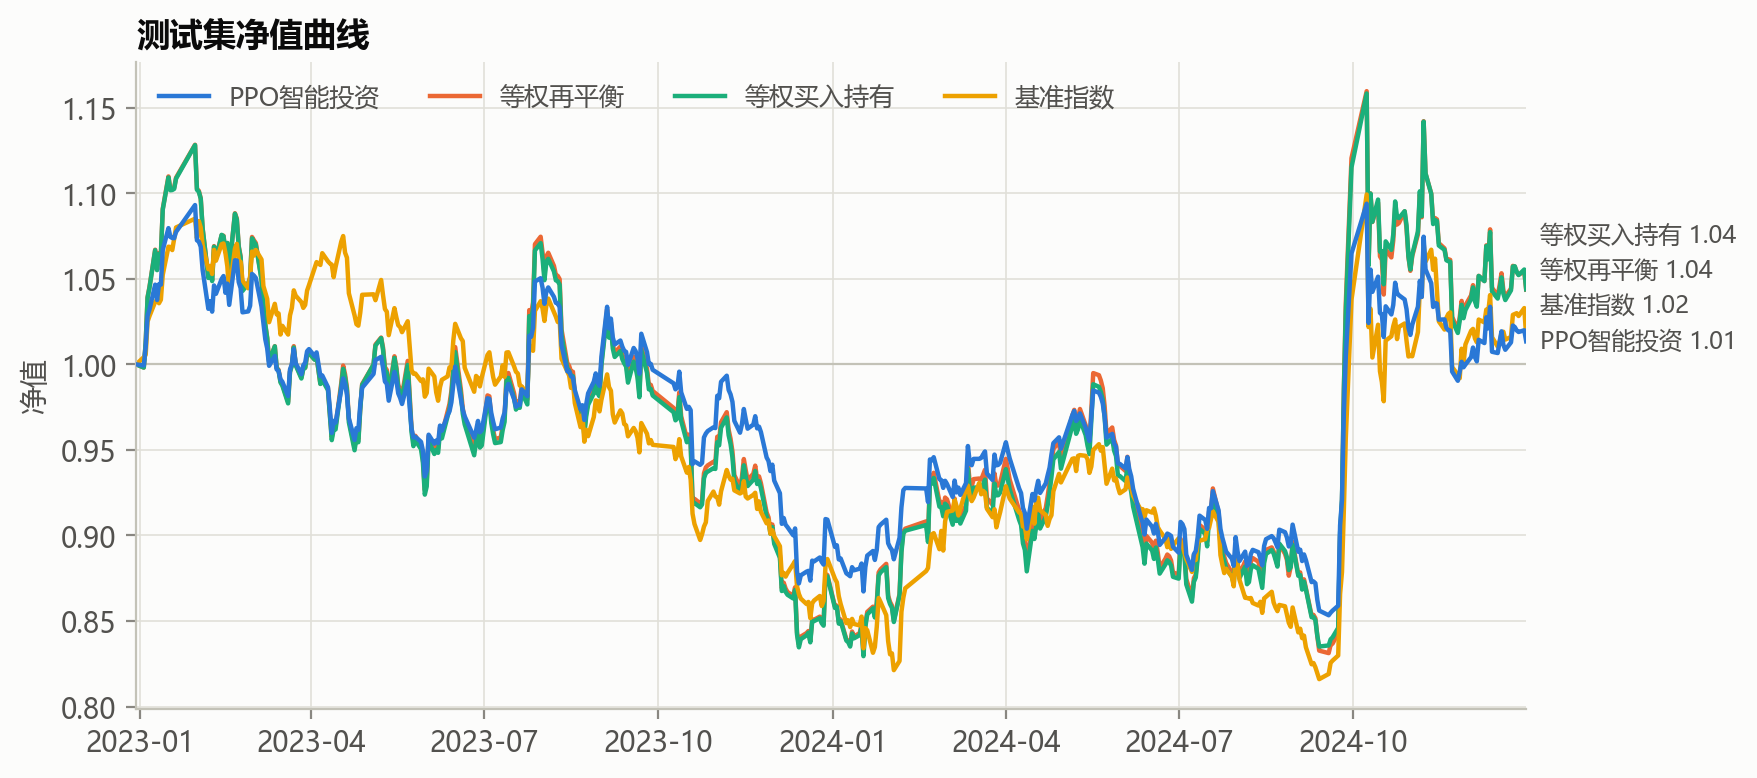

The data file committed next to this chart (first rows):
, PPO智能投资, 等权再平衡, 等权买入持有, 基准指数
2022-12-30, 1.0, 1.0, 1.0, 1.0
2023-01-03, 0.9994, 0.9981, 0.9981, 1.004
2023-01-04, 1.01, 1.012, 1.012, 1.006
2023-01-05, 1.028, 1.039, 1.039, 1.025
2023-01-06, 1.032, 1.045, 1.045, 1.028
2023-01-09, 1.047, 1.067, 1.067, 1.037
2023-01-10, 1.038, 1.055, 1.055, 1.038
2023-01-11, 1.047, 1.065, 1.065, 1.036
2023-01-12, 1.047, 1.064, 1.064, 1.038
2023-01-13, 1.067, 1.091, 1.091, 1.052
2023-01-16, 1.08, 1.11, 1.109, 1.069
2023-01-17, 1.074, 1.103, 1.102, 1.069
2023-01-18, 1.074, 1.103, 1.102, 1.067
2023-01-19, 1.074, 1.103, 1.103, 1.073
2023-01-20, 1.077, 1.109, 1.109, 1.08
2023-01-30, 1.093, 1.128, 1.128, 1.085
2023-01-31, 1.073, 1.103, 1.102, 1.074
2023-02-01, 1.072, 1.101, 1.101, 1.084
2023-02-02, 1.069, 1.097, 1.097, 1.08
2023-02-03, 1.055, 1.079, 1.079, 1.07
2023-02-06, 1.032, 1.051, 1.051, 1.056
2023-02-07, 1.037, 1.057, 1.056, 1.057
2023-02-08, 1.031, 1.049, 1.049, 1.053
2023-02-09, 1.046, 1.069, 1.069, 1.067
2023-02-10, 1.041, 1.062, 1.062, 1.061
2023-02-13, 1.05, 1.076, 1.076, 1.07
2023-02-14, 1.052, 1.075, 1.075, 1.071
2023-02-15, 1.042, 1.066, 1.066, 1.065
2023-02-16, 1.047, 1.071, 1.071, 1.057
2023-02-17, 1.035, 1.055, 1.056, 1.042
2023-02-20, 1.061, 1.088, 1.088, 1.068
2023-02-21, 1.061, 1.085, 1.085, 1.07
2023-02-22, 1.048, 1.069, 1.069, 1.061
2023-02-23, 1.045, 1.063, 1.062, 1.06
2023-02-24, 1.03, 1.044, 1.043, 1.049
2023-02-27, 1.031, 1.048, 1.047, 1.044
2023-02-28, 1.034, 1.051, 1.05, 1.051
2023-03-01, 1.053, 1.074, 1.074, 1.066
2023-03-02, 1.052, 1.073, 1.072, 1.064
2023-03-03, 1.05, 1.071, 1.07, 1.067
2023-03-06, 1.034, 1.05, 1.049, 1.061
2023-03-07, 1.024, 1.035, 1.034, 1.046
2023-03-08, 1.015, 1.023, 1.023, 1.042
2023-03-09, 1.009, 1.016, 1.015, 1.038
2023-03-10, 0.9991, 1.002, 1.001, 1.025
2023-03-13, 1.005, 1.011, 1.011, 1.035
2023-03-14, 0.9971, 0.9979, 0.9979, 1.029
2023-03-15, 0.9961, 0.9968, 0.9962, 1.03
2023-03-16, 0.9913, 0.99, 0.9894, 1.017
2023-03-17, 0.9898, 0.9883, 0.9875, 1.023
2023-03-20, 0.9815, 0.9781, 0.9772, 1.017
2023-03-21, 0.997, 0.9959, 0.9955, 1.029
2023-03-22, 1, 1, 0.9993, 1.033
2023-03-23, 1.009, 1.011, 1.01, 1.043
2023-03-24, 1.001, 1, 0.9995, 1.04
2023-03-27, 0.9942, 0.9923, 0.9917, 1.036
2023-03-28, 0.9995, 0.9978, 0.9973, 1.033
2023-03-29, 1.001, 0.998, 0.998, 1.035
2023-03-30, 1.008, 1.005, 1.006, 1.043
2023-03-31, 1.009, 1.006, 1.007, 1.046
... 425 more rows
